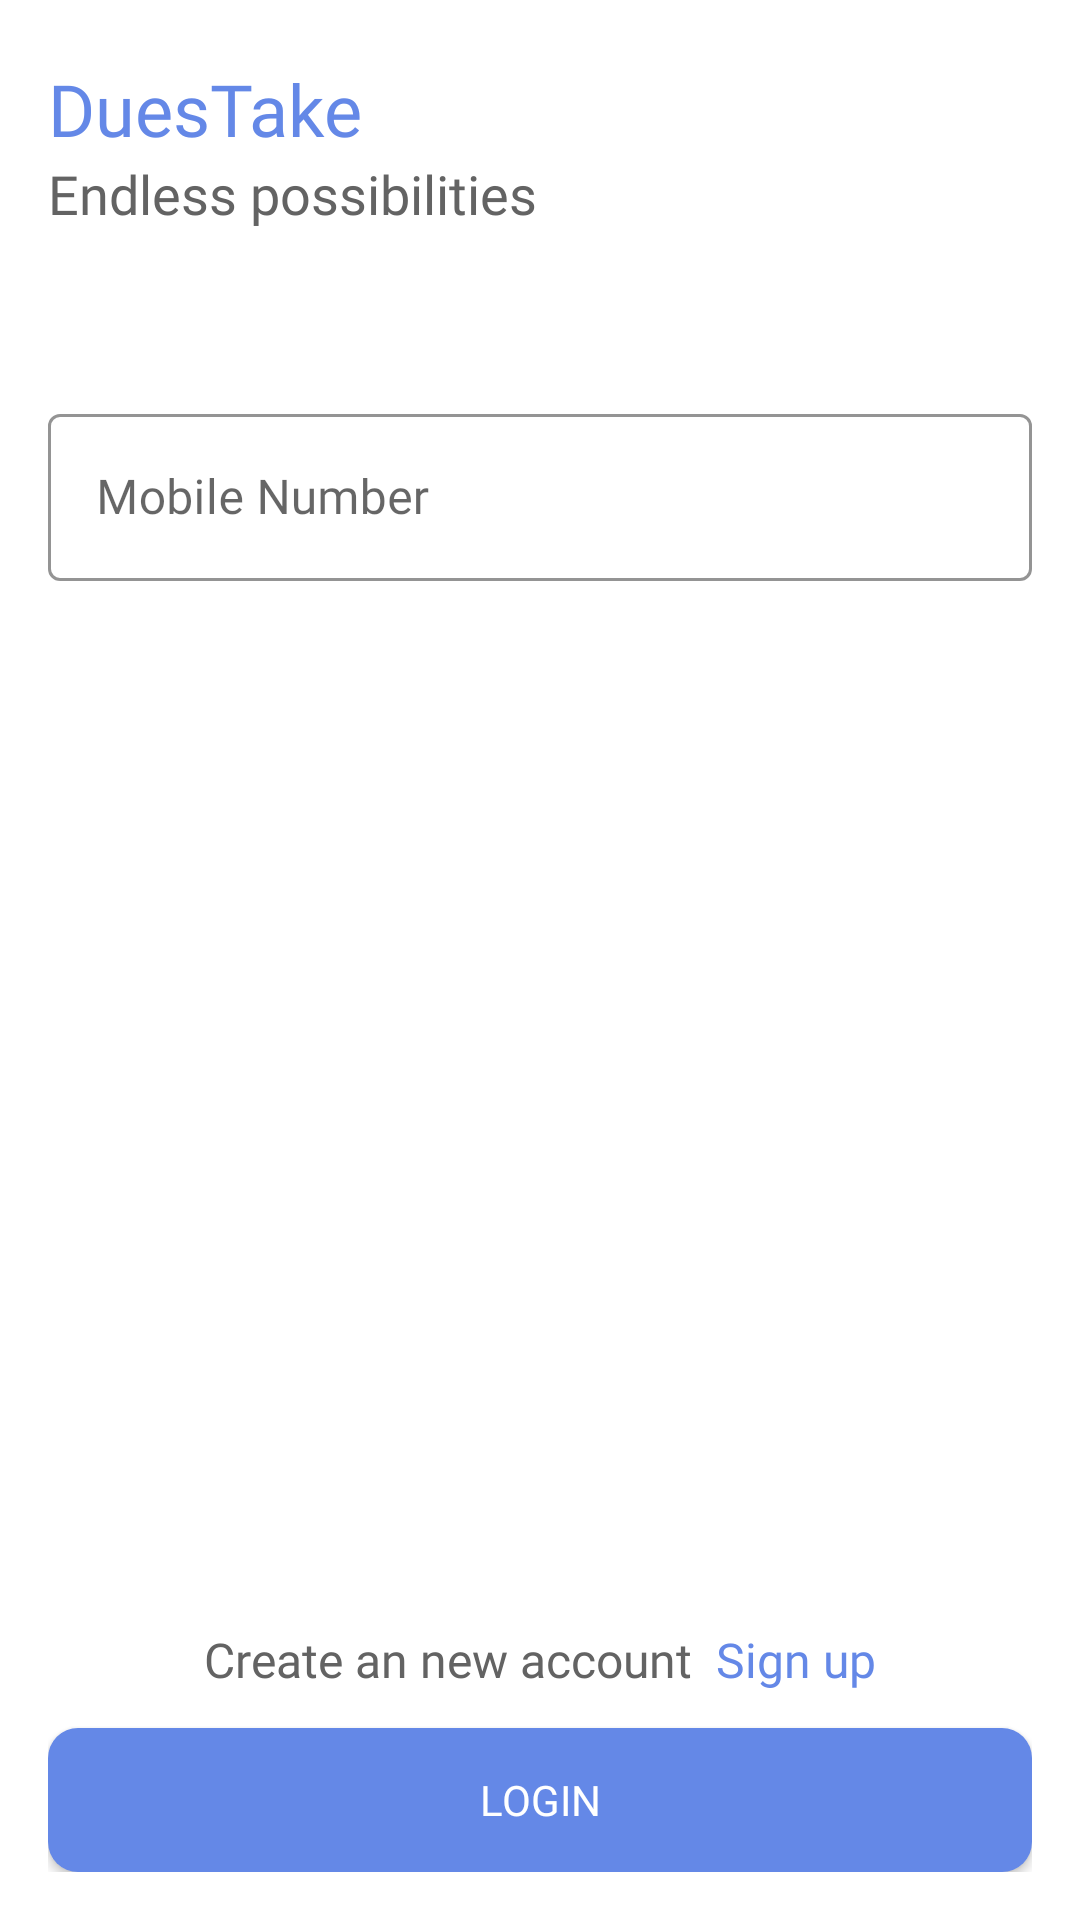

The Android layout XML behind this screen, and the referenced resources:
<!-- AndroidManifest.xml: application theme Theme.DuesTake -->
<!-- res/layout/fragment_login.xml -->
<?xml version="1.0" encoding="utf-8"?>
<androidx.constraintlayout.widget.ConstraintLayout xmlns:android="http://schemas.android.com/apk/res/android"
    xmlns:app="http://schemas.android.com/apk/res-auto"
    xmlns:tools="http://schemas.android.com/tools"
    android:layout_width="match_parent"
    android:layout_height="match_parent"
    tools:context=".ui.fragments.auth.LoginFragment">

    <androidx.constraintlayout.widget.ConstraintLayout
        android:layout_width="match_parent"
        android:layout_height="match_parent"
        android:padding="16dp">

        <TextView
            android:id="@+id/titleTextView"
            android:layout_width="0dp"
            android:layout_height="wrap_content"
            android:layout_marginTop="4dp"
            android:fontFamily="@font/poppins_bold"
            android:text="@string/app_name"
            android:textColor="@color/primary"
            android:textSize="24sp"
            app:layout_constraintEnd_toEndOf="parent"
            app:layout_constraintStart_toStartOf="parent"
            app:layout_constraintTop_toTopOf="parent" />

        <TextView
            android:id="@+id/subTitleTextView"
            android:layout_width="0dp"
            android:layout_height="wrap_content"
            android:fontFamily="@font/poppins_medium"
            android:text="@string/endless_possibilities"
            android:textColor="@color/label"
            android:textSize="18sp"
            app:layout_constraintEnd_toEndOf="parent"
            app:layout_constraintStart_toStartOf="parent"
            app:layout_constraintTop_toBottomOf="@id/titleTextView" />

        <com.google.android.material.textfield.TextInputLayout
            android:id="@+id/mobileNumber_textInput"
            style="@style/Widget.MaterialComponents.TextInputLayout.OutlinedBox"
            android:layout_width="match_parent"
            android:layout_height="wrap_content"
            android:layout_marginTop="56dp"
            android:hint="@string/mobile_number"
            app:boxStrokeColor="@color/primary"
            app:hintTextColor="@color/hint"
            app:layout_constraintTop_toBottomOf="@id/subTitleTextView">

            <com.google.android.material.textfield.TextInputEditText
                android:id="@+id/mobileNumber"
                android:layout_width="match_parent"
                android:layout_height="wrap_content"
                android:fontFamily="@font/poppins_medium"
                android:inputType="phone"
                android:textColor="@color/text1" />

        </com.google.android.material.textfield.TextInputLayout>

        <LinearLayout
            android:layout_width="match_parent"
            android:layout_height="wrap_content"
            android:layout_marginBottom="12dp"
            android:gravity="center"
            android:orientation="horizontal"
            app:layout_constraintBottom_toTopOf="@+id/btnLogin">

            <TextView
                android:id="@+id/signupMessageTextView"
                android:layout_width="wrap_content"
                android:layout_height="wrap_content"
                android:fontFamily="@font/poppins_regular"
                android:text="@string/create_an_new_account"
                android:textColor="@color/label"
                android:textSize="16sp" />

            <TextView
                android:id="@+id/signUpTextView"
                android:layout_width="wrap_content"
                android:layout_height="wrap_content"
                android:layout_marginStart="8dp"
                android:fontFamily="@font/poppins_bold"
                android:text="@string/sign_up"
                android:textColor="@color/primary"
                android:textSize="16sp" />

        </LinearLayout>

        <Button
            android:id="@+id/btnLogin"
            android:layout_width="0dp"
            android:layout_height="wrap_content"
            android:background="@drawable/btn_background"
            android:fontFamily="@font/poppins_bold"
            android:text="@string/login"
            android:textColor="@color/white"
            app:layout_constraintBottom_toBottomOf="parent"
            app:layout_constraintEnd_toEndOf="parent"
            app:layout_constraintStart_toStartOf="parent" />

    </androidx.constraintlayout.widget.ConstraintLayout>

    <androidx.constraintlayout.widget.ConstraintLayout
        android:id="@+id/errorMessageCL"
        android:layout_width="match_parent"
        android:layout_height="match_parent"
        android:background="#80000000"
        android:visibility="gone"
        app:layout_constraintBottom_toBottomOf="parent"
        app:layout_constraintEnd_toEndOf="parent"
        app:layout_constraintStart_toStartOf="parent"
        app:layout_constraintTop_toTopOf="parent">

        <include
            android:id="@+id/itemErrorMessage"
            layout="@layout/item_error_message"
            android:layout_width="match_parent"
            android:layout_height="wrap_content"
            android:layout_margin="16dp"
            app:layout_constraintBottom_toBottomOf="parent"
            app:layout_constraintEnd_toEndOf="parent"
            app:layout_constraintStart_toStartOf="parent"
            app:layout_constraintTop_toTopOf="parent" />

    </androidx.constraintlayout.widget.ConstraintLayout>

    <androidx.constraintlayout.widget.ConstraintLayout
        android:id="@+id/progressBarCL"
        android:layout_width="match_parent"
        android:layout_height="match_parent"
        android:background="#80000000"
        android:visibility="gone">

        <ProgressBar
            android:id="@+id/progressBar"
            android:layout_width="wrap_content"
            android:layout_height="wrap_content"
            android:indeterminateDrawable="@drawable/progressbar_costume_view"
            app:layout_constraintBottom_toBottomOf="parent"
            app:layout_constraintEnd_toEndOf="parent"
            app:layout_constraintStart_toStartOf="parent"
            app:layout_constraintTop_toTopOf="parent" />

    </androidx.constraintlayout.widget.ConstraintLayout>

</androidx.constraintlayout.widget.ConstraintLayout>
<!-- res/layout/item_error_message.xml (included above) -->
<?xml version="1.0" encoding="utf-8"?>

<androidx.cardview.widget.CardView xmlns:android="http://schemas.android.com/apk/res/android"
    xmlns:app="http://schemas.android.com/apk/res-auto"
    android:layout_width="match_parent"
    android:layout_height="wrap_content"
    android:orientation="horizontal"
    app:cardCornerRadius="10dp">

    <LinearLayout
        android:layout_width="match_parent"
        android:layout_height="wrap_content"
        android:orientation="vertical">

        <TextView
            android:id="@+id/tvErrorMessage"
            android:layout_width="match_parent"
            android:layout_height="wrap_content"
            android:layout_margin="16dp"
            android:layout_weight="2"
            android:gravity="center_horizontal"
            android:textSize="22sp"
            android:textColor="@color/primary"
            android:text="@string/failed_to_connect"
            android:textAlignment="center" />

        <Button
            android:id="@+id/btnRetry"
            android:layout_width="match_parent"
            android:layout_height="wrap_content"
            android:layout_margin="16dp"
            android:layout_weight="1"
            android:text="@string/retry" />

        <Button
            android:id="@+id/btnCancel"
            android:layout_width="match_parent"
            android:layout_height="wrap_content"
            android:layout_margin="16dp"
            android:layout_weight="1"
            android:text="@string/cancel" />
    </LinearLayout>

</androidx.cardview.widget.CardView>
<!-- resources referenced by this layout -->
<resources>
  <color name="hint">#AEAEAE</color>
  <color name="label">#636363</color>
  <color name="primary">#6488E7</color>
  <color name="text1">#0F0F0F</color>
  <color name="white">#FFFFFFFF</color>
  <!-- drawable btn_background (drawable) -->
  <?xml version="1.0" encoding="utf-8"?>
  
  <shape xmlns:android="http://schemas.android.com/apk/res/android"
      android:shape="rectangle">
  
      <corners
          android:radius="10dp"/>
  
      <solid
          android:color="@color/primary"/>
  
  
  </shape>
  <!-- drawable progressbar_costume_view (drawable) -->
  <?xml version="1.0" encoding="utf-8"?>
  
  <rotate xmlns:android="http://schemas.android.com/apk/res/android"
      android:pivotX="50%"
      android:pivotY="50%"
      android:fromDegrees="0"
      android:toDegrees="360">
  
      <shape
          android:shape="ring"
          android:innerRadiusRatio="3"
          android:thicknessRatio="8"
          android:useLevel="false">
  
          <size
              android:width="76dip"
              android:height="76dip" />
  
          <gradient
              android:type="sweep"
              android:useLevel="false"
              android:startColor="@color/primary"
              android:endColor="#00ffffff"
              android:angle="0"/>
  
      </shape>
  
  </rotate>
  <string name="app_name">DuesTake</string>
  <string name="cancel">Cancel</string>
  <string name="create_an_new_account">Create an new account</string>
  <string name="endless_possibilities">Endless possibilities</string>
  <string name="failed_to_connect">Failed to connect</string>
  <string name="login">Login</string>
  <string name="mobile_number">Mobile Number</string>
  <string name="retry">Retry</string>
  <string name="sign_up">Sign up</string>
  <style name="Theme.DuesTake" parent="Theme.MaterialComponents.Light.NoActionBar">
          
          <item name="colorPrimary">@color/primary</item>
          <item name="colorPrimaryVariant">@color/black</item>
          <item name="colorOnPrimary">@color/black</item>
          
          <item name="android:statusBarColor">@color/black</item>
          
      </style>
  <color name="black">#FF000000</color>
</resources>
